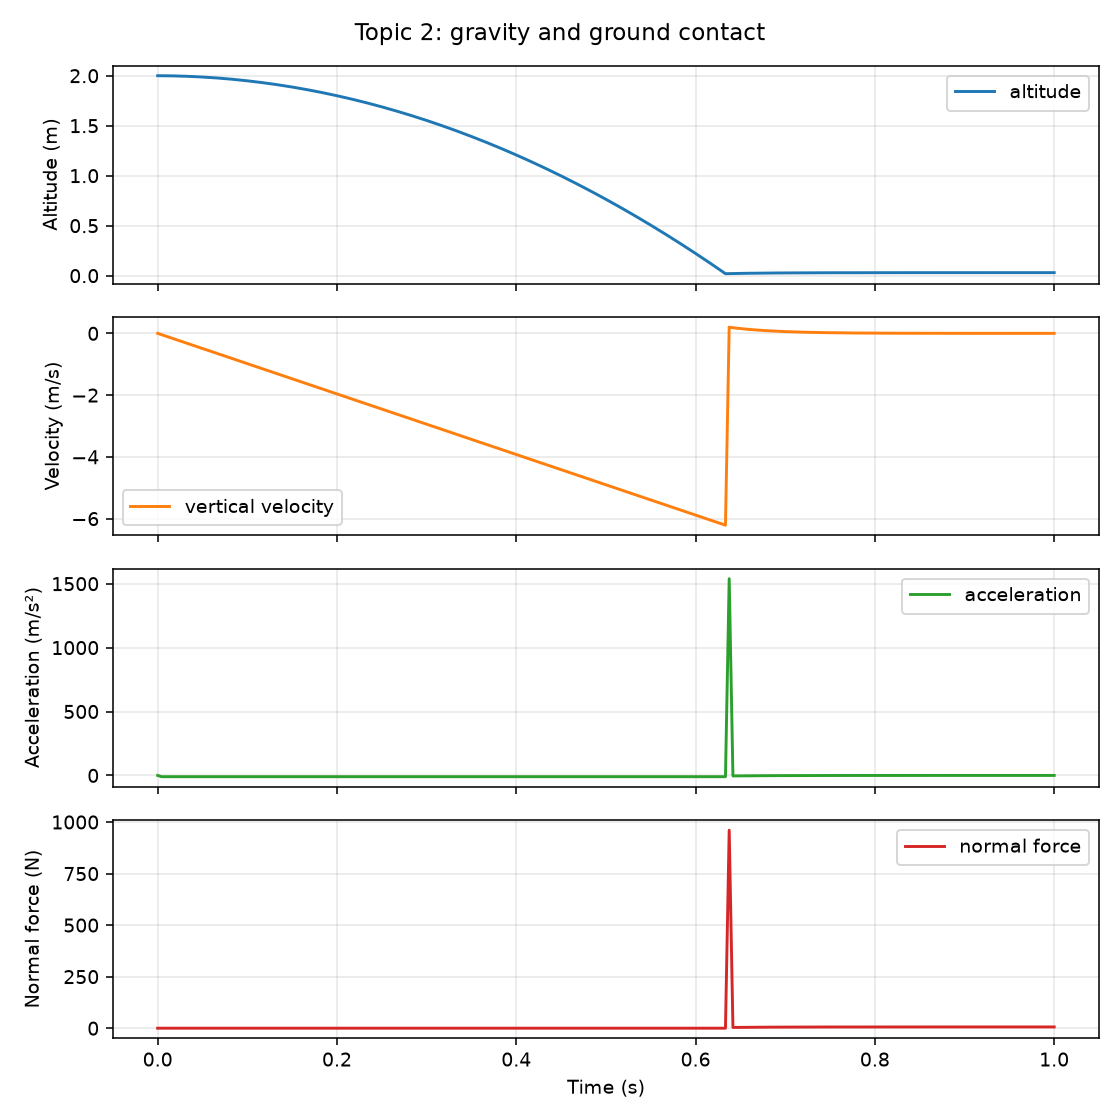

The table this chart was drawn from, first rows:
time_s, altitude_m, vertical_velocity_mps, vertical_acceleration_mps2, normal_force_n
0.0, 2.0, 0.0, 0.0, 0
0.004167, 2, -0.04088, -9.81, 0
0.008333, 1.999, -0.08175, -9.81, 0
0.0125, 1.999, -0.1226, -9.81, 0
0.01667, 1.998, -0.1635, -9.81, 0
0.02083, 1.997, -0.2044, -9.81, 0
0.025, 1.996, -0.2452, -9.81, 0
0.02917, 1.995, -0.2861, -9.81, 0
0.03333, 1.994, -0.327, -9.81, 0
0.0375, 1.992, -0.3679, -9.81, 0
0.04167, 1.991, -0.4088, -9.81, 0
0.04583, 1.989, -0.4496, -9.81, 0
0.05, 1.987, -0.4905, -9.81, 0
0.05417, 1.985, -0.5314, -9.81, 0
0.05833, 1.982, -0.5723, -9.81, 0
0.0625, 1.98, -0.6131, -9.81, 0
0.06667, 1.977, -0.654, -9.81, 0
0.07083, 1.974, -0.6949, -9.81, 0
0.075, 1.971, -0.7358, -9.81, 0
0.07917, 1.968, -0.7766, -9.81, 0
0.08333, 1.964, -0.8175, -9.81, 0
0.0875, 1.961, -0.8584, -9.81, 0
0.09167, 1.957, -0.8992, -9.81, 0
0.09583, 1.953, -0.9401, -9.81, 0
0.1, 1.949, -0.981, -9.81, 0
0.1042, 1.945, -1.022, -9.81, 0
0.1083, 1.94, -1.063, -9.81, 0
0.1125, 1.936, -1.104, -9.81, 0
0.1167, 1.931, -1.145, -9.81, 0
0.1208, 1.926, -1.185, -9.81, 0
0.125, 1.921, -1.226, -9.81, 0
0.1292, 1.916, -1.267, -9.81, 0
0.1333, 1.91, -1.308, -9.81, 0
0.1375, 1.904, -1.349, -9.81, 0
0.1417, 1.899, -1.39, -9.81, 0
0.1458, 1.893, -1.431, -9.81, 0
0.15, 1.887, -1.472, -9.81, 0
0.1542, 1.88, -1.512, -9.81, 0
0.1583, 1.874, -1.553, -9.81, 0
0.1625, 1.867, -1.594, -9.81, 0
0.1667, 1.86, -1.635, -9.81, 0
0.1708, 1.853, -1.676, -9.81, 0
0.175, 1.846, -1.717, -9.81, 0
0.1792, 1.839, -1.758, -9.81, 0
0.1833, 1.831, -1.798, -9.81, 0
0.1875, 1.824, -1.839, -9.81, 0
0.1917, 1.816, -1.88, -9.81, 0
0.1958, 1.808, -1.921, -9.81, 0
0.2, 1.8, -1.962, -9.81, 0
0.2042, 1.791, -2.003, -9.81, 0
0.2083, 1.783, -2.044, -9.81, 0
0.2125, 1.774, -2.085, -9.81, 0
0.2167, 1.765, -2.126, -9.81, 0
0.2208, 1.756, -2.166, -9.81, 0
0.225, 1.747, -2.207, -9.81, 0
0.2292, 1.738, -2.248, -9.81, 0
0.2333, 1.728, -2.289, -9.81, 0
0.2375, 1.718, -2.33, -9.81, 0
0.2417, 1.709, -2.371, -9.81, 0
0.2458, 1.699, -2.412, -9.81, 0
... 181 more rows
